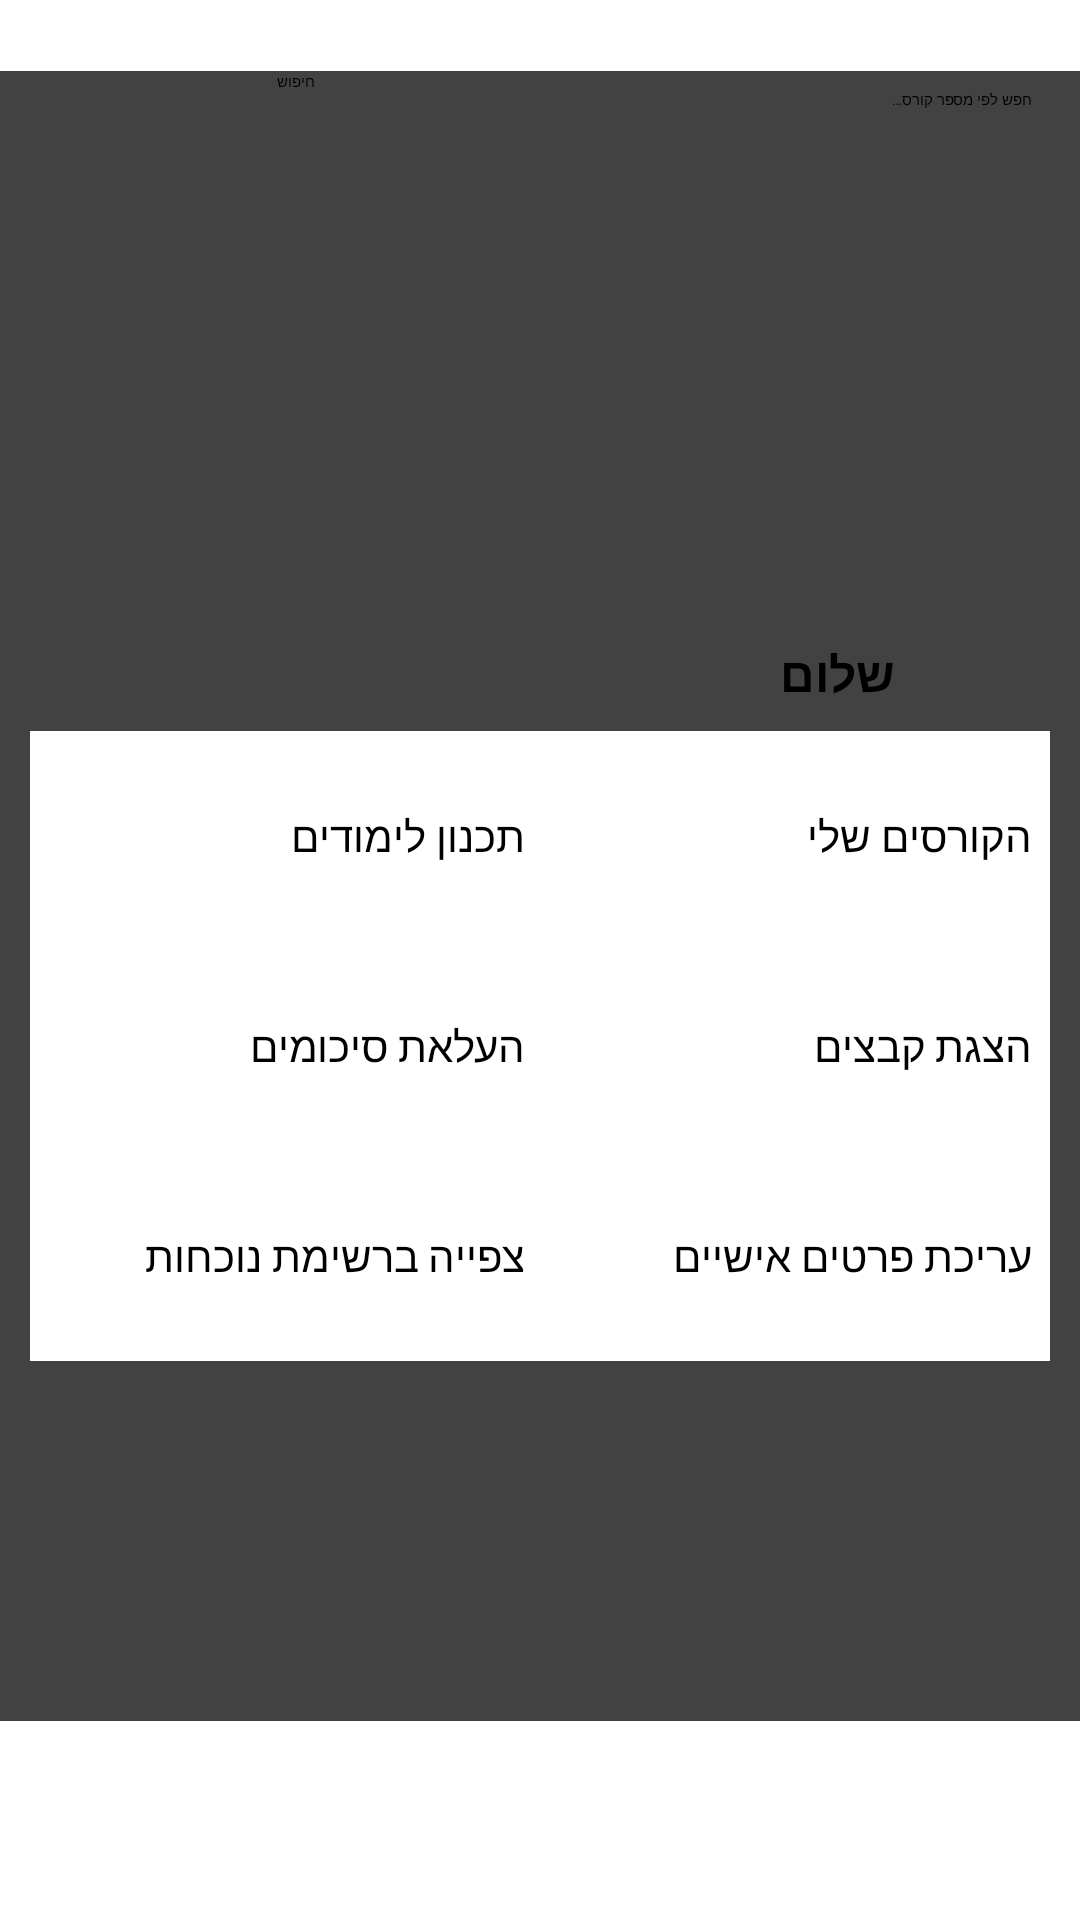

Layout XML and referenced resources for this Android screen:
<!-- AndroidManifest.xml: application theme Theme.HUJI_Assistant -->
<!-- res/layout/mainscreen.xml -->
<?xml version="1.0" encoding="utf-8"?>
<androidx.core.widget.NestedScrollView
    xmlns:android="http://schemas.android.com/apk/res/android"
    xmlns:app="http://schemas.android.com/apk/res-auto"
    xmlns:tools="http://schemas.android.com/tools"
    android:layout_width="match_parent"
    android:layout_height="match_parent">

<androidx.constraintlayout.widget.ConstraintLayout
    xmlns:android="http://schemas.android.com/apk/res/android"
    xmlns:app="http://schemas.android.com/apk/res-auto"
    xmlns:tools="http://schemas.android.com/tools"
    android:layout_width="match_parent"
    android:layout_height="match_parent">

    <TextView
        android:id="@+id/hujiapptextview"
        android:layout_width="wrap_content"
        android:layout_height="wrap_content"
        android:text="Huji Assistant"
        android:textStyle="bold"
        android:textColor="@color/white"
        app:layout_constraintRight_toRightOf="parent"
        app:layout_constraintLeft_toLeftOf="parent"
        android:layout_marginBottom="2dp"
        android:textSize="16sp"
        app:layout_constraintBottom_toTopOf="@id/cardViewTop"
        tools:layout_editor_absoluteX="164dp"
        tools:layout_editor_absoluteY="70dp" />

    <androidx.cardview.widget.CardView
        android:id="@+id/cardViewTop"
        android:layout_marginTop="200dp"
        android:layout_width="match_parent"
        android:layout_height="550dp"
        android:layoutDirection="ltr"
        app:layout_constraintBottom_toTopOf="@id/bottomconstraitlayout"
        tools:layout_editor_absoluteX="16dp"
        tools:layout_editor_absoluteY="115dp">

        <ScrollView
            android:id="@+id/fff"
            android:layout_marginBottom="30dp"
            android:layout_width="match_parent"
            android:layout_height="20dp">
        </ScrollView>

        <ListView
            android:id="@+id/listViewMainScreen"
            android:layout_width="match_parent"
            android:layout_height="37dp"
            android:layout_below="@+id/searchViewMainScreen"
            android:divider="#ad5"
            android:dividerHeight="2dp" />

        <SearchView
            android:id="@+id/searchViewMainScreen"
            android:layout_width="300dp"
            android:layout_height="wrap_content"
            android:queryHint="@string/search_course"
            android:layoutDirection="rtl"
            android:inputType="number"
            android:layout_gravity="right"
            android:iconifiedByDefault="false"
            android:layout_alignParentTop="true"/>

        <Button
            android:layout_width="100dp"
            android:layout_height="wrap_content"
            android:layout_gravity="left"
            android:text="@string/action_search"
            android:layout_marginLeft="5dp"
            android:id="@+id/searchBtnMainScreen"
            android:textDirection="rtl"/>

        <ImageView
            android:id="@+id/logo_wait_screen"
            android:layout_width="154dp"
            android:layout_height="133dp"
            android:layout_marginLeft="120dp"
            android:layout_marginTop="50dp"
            android:contentDescription="@string/logo_description"
            app:srcCompat="@drawable/university" />

        <TextView
            android:layout_width="wrap_content"
            android:layout_height="wrap_content"
            android:text="@string/hello"
            android:textSize="16sp"
            android:textStyle="bold"
            android:layout_marginLeft="260dp"
            android:layout_marginTop="190dp"
            android:id="@+id/helloTextView2"/>

        <ScrollView
            android:layout_width="match_parent"
            android:layout_marginTop="210dp"
            android:layout_height="300dp">

        <GridLayout
            android:id="@+id/gridlayout"
            android:layout_width="match_parent"
            android:layout_height="wrap_content"
            android:layout_margin="10sp"
            android:layout_marginTop="270dp"
            android:background="@color/white"
            android:columnCount="2"
            app:layout_constraintTop_toBottomOf="@id/fff"
            android:paddingLeft="1dp"
            android:paddingRight="1dp"
            android:rowCount="3"
            >

            <Button
                android:id="@+id/coursesPlan"
                android:layout_width="50dp"
                android:layout_height="60dp"
                android:layout_rowWeight="1"
                android:layout_columnWeight="1"
                android:layout_margin="5sp"
                android:gravity="fill"
                android:text="@string/curriculum_planning"
                android:textDirection="rtl"
                android:textSize="14sp" />


            <Button
                android:id="@+id/myCoursesButton"
                android:layout_width="50dp"
                android:layout_height="60dp"
                android:layout_rowWeight="1"
                android:textSize="14sp"
                android:layout_columnWeight="1"
                android:layout_margin="5sp"
                android:gravity="fill"
                android:text="@string/my_courses"
                android:textDirection="rtl" />

            <Button
                android:id="@+id/uploadPicturesButton"
                android:layout_width="50dp"
                android:layout_height="60dp"
                android:layout_rowWeight="1"
                android:textSize="14sp"
                android:layout_columnWeight="1"
                android:layout_margin="5sp"
                android:gravity="fill"
                android:text="@string/upload_pictures_button"
                android:textDirection="rtl" />

            <Button
                android:layout_width="50dp"
                android:id="@+id/filesButton"
                android:layout_height="60dp"
                android:layout_rowWeight="1"
                android:layout_columnWeight="1"
                android:layout_margin="5sp"
                android:textSize="14sp"
                android:gravity="fill"
                android:text="@string/showFilesBtn"
                android:textDirection="rtl" />

            <Button
                android:id="@+id/showAttendanceButton"
                android:layout_width="50dp"
                android:layout_height="60dp"
                android:layout_rowWeight="1"
                android:layout_columnWeight="1"
                android:layout_margin="5sp"
                android:gravity="fill"
                android:textSize="14sp"
                android:text="@string/show_attendance"
                android:textDirection="rtl" />

            <Button
                android:id="@+id/privateInfoEditButton"
                android:layout_width="50dp"
                android:layout_height="60dp"
                android:layout_rowWeight="1"
                android:layout_columnWeight="1"
                android:layout_margin="5sp"
                android:gravity="fill"
                android:textSize="14sp"
                android:text="@string/editing_personal_details"
                android:textDirection="rtl"
                android:visibility="visible" />

        </GridLayout>
        </ScrollView>

    </androidx.cardview.widget.CardView>


    <androidx.coordinatorlayout.widget.CoordinatorLayout
        android:id="@+id/bottomconstraitlayout"
        android:layout_width="wrap_content"
        app:layout_constraintRight_toRightOf="parent"
        app:layout_constraintLeft_toLeftOf="parent"
        app:layout_constraintBottom_toBottomOf="parent"
        android:layout_height="wrap_content">

        <com.google.android.material.bottomappbar.BottomAppBar
            android:id="@+id/bottomAppBar"
            style="@style/Widget.MaterialComponents.BottomAppBar.Colored"
            android:layout_width="match_parent"
            android:layout_height="wrap_content"
            android:layout_gravity="bottom"
            app:layout_constraintBottom_toBottomOf="parent"
            tools:layout_editor_absoluteX="176dp"
            android:visibility="invisible"
            tools:layout_editor_absoluteY="658dp">

            <com.google.android.material.bottomnavigation.BottomNavigationView
                android:id="@+id/bottomnavmenu"
                android:layout_width="match_parent"
                android:layout_height="wrap_content"
                android:visibility="invisible"
                app:menu="@menu/bottommenu"/>
        </com.google.android.material.bottomappbar.BottomAppBar>
    </androidx.coordinatorlayout.widget.CoordinatorLayout>

        <com.google.android.material.floatingactionbutton.FloatingActionButton
            android:id="@+id/open_camera_floating_button"
            android:layout_width="wrap_content"
            app:layout_constraintBottom_toBottomOf="parent"
            android:layout_height="wrap_content"
            android:layout_marginBottom="10dp"
            android:visibility="invisible"
            app:layout_constraintRight_toRightOf="parent"
            app:layout_constraintLeft_toLeftOf="parent"
            android:contentDescription=""
            app:borderWidth="16dp"
            app:srcCompat="@drawable/ic_baseline_camera_alt_24"
            app:layout_anchorGravity="center" />

</androidx.constraintlayout.widget.ConstraintLayout>
</androidx.core.widget.NestedScrollView>
<!-- resources referenced by this layout -->
<resources>
  <string name="action_search">חיפוש</string>
  <string name="curriculum_planning">תכנון לימודים</string>
  <string name="editing_personal_details">עריכת פרטים אישיים</string>
  <string name="hello">שלום</string>
  <string name="logo_description">לוגו</string>
  <string name="my_courses">הקורסים שלי</string>
  <string name="search_course">חפש לפי מספר קורס…</string>
  <string name="showFilesBtn">הצגת קבצים</string>
  <string name="show_attendance">צפייה ברשימת נוכחות</string>
  <string name="upload_pictures_button">העלאת סיכומים</string>
  <!-- not gathered from this repository: default colours our renderer supplied (Android Studio template values) -->
  <color name="white">#FFFFFFFF</color>
</resources>
